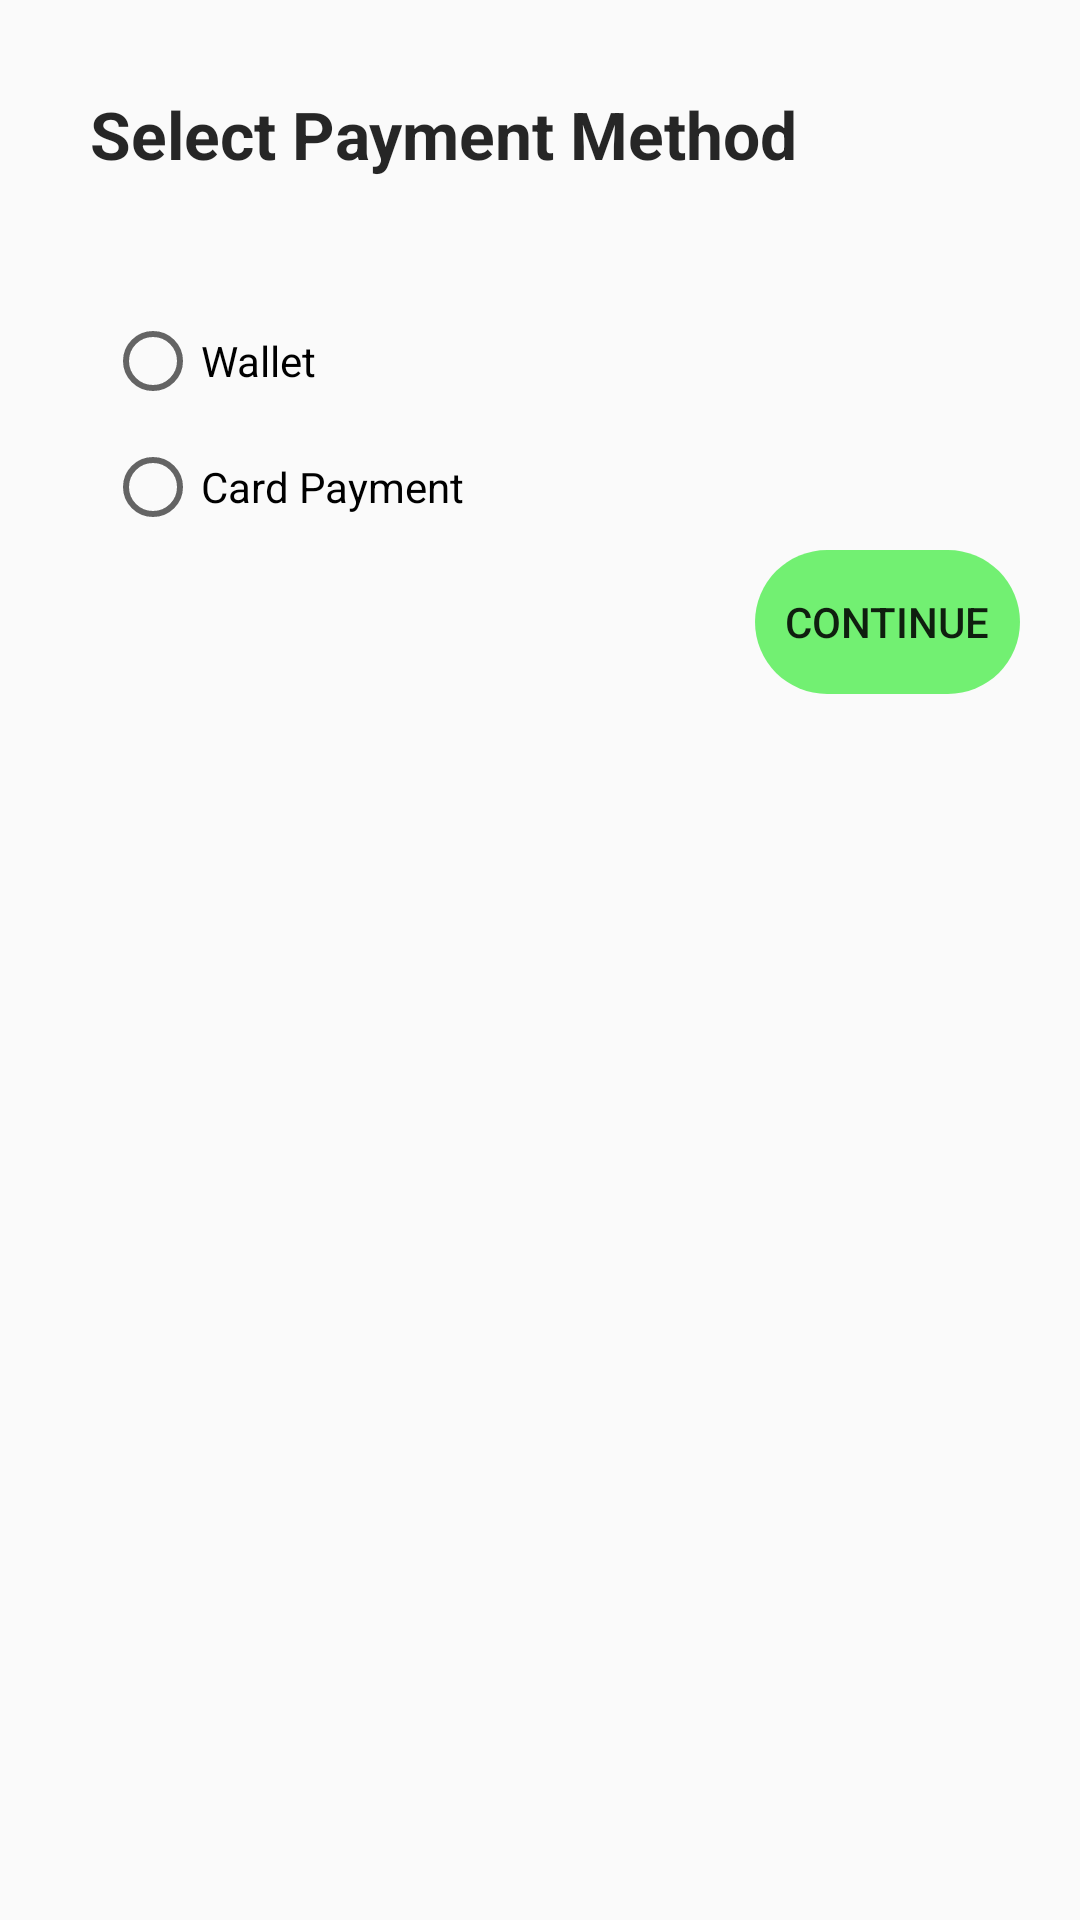

Reconstruct the res/layout file that produces this screen, plus the resources it refers to.
<!-- AndroidManifest.xml: application theme AppTheme -->
<!-- res/layout/layout_bottom_sheet.xml -->
<?xml version="1.0" encoding="utf-8"?>
<ScrollView xmlns:android="http://schemas.android.com/apk/res/android"
    xmlns:tools="http://schemas.android.com/tools"
    android:id="@+id/bottom_sheet_container"
    android:scrollbars="none"
    android:overScrollMode="never"
    android:layout_width="match_parent"
    android:theme="@style/AppTheme"
    android:layout_height="wrap_content">

    <RelativeLayout
        android:background="@drawable/bottom_sheet_background"
        android:layout_width="match_parent"
        android:layout_height="wrap_content">


        <TextView
            android:textStyle="bold"
            android:textColor="@color/dheader"
            android:id="@+id/payment_label"
            android:layout_width="wrap_content"
            android:layout_height="wrap_content"
            android:text="Select Payment Method"
            android:layout_marginTop="30dp"
            android:layout_marginStart="30dp"
            android:textSize="22dp"/>

        <RadioGroup
            android:layout_marginStart="30dp"
            android:id="@+id/radio_group"
            android:layout_width="wrap_content"
            android:layout_height="wrap_content"
            android:layout_below="@+id/payment_label"
            android:layout_marginTop="40dp">

            <RadioButton
                android:id="@+id/wallet"
                android:layout_width="match_parent"
                android:layout_height="wrap_content"
                android:layout_margin="5dp"
                android:text="Wallet"
                tools:ignore="HardcodedText" />

            <RadioButton
                android:id="@+id/card_payment"
                android:layout_width="match_parent"
                android:layout_height="wrap_content"
                android:layout_margin="5dp"
                android:text="Card Payment"
                tools:ignore="HardcodedText" />
        </RadioGroup>

        <Button
            android:layout_below="@+id/radio_group"
            android:layout_alignParentEnd="true"
            android:layout_marginEnd="20dp"
            android:layout_marginBottom="20dp"
            android:id="@+id/continue_pay"
            android:layout_width="wrap_content"
            android:layout_height="wrap_content"
            android:background="@drawable/borderless_colored"
            style="?android:attr/borderlessButtonStyle"
            android:text="   Continue   " />

    </RelativeLayout>
</ScrollView>
<!-- resources referenced by this layout -->
<resources>
  <color name="dheader">#f0181818</color>
  <!-- drawable borderless_colored (drawable-v24) -->
  <?xml version="1.0" encoding="utf-8"?>
  <shape xmlns:android="http://schemas.android.com/apk/res/android"
      android:shape="rectangle">
      <gradient android:startColor="@color/transpGreen"
          android:endColor="@color/transpGreen"
          android:angle="270" />
      <corners android:radius="30dp" />
  </shape>
  <style name="AppTheme" parent="Theme.MaterialComponents.Light.NoActionBar.Bridge">
          <item name="colorPrimary">@color/header</item>
          <item name="colorPrimaryDark">@color/dheader</item>
          <item name="colorAccent">@color/header</item>
          <item name="windowActionBar">false</item>
          <item name="windowNoTitle">true</item>
          <item name="drawerArrowStyle">@style/DrawerIconStyle</item>
  
      </style>
  <color name="transpGreen">#A629EB29</color>
  <color name="header">#e1222222</color>
  <style name="DrawerIconStyle" parent="Widget.AppCompat.DrawerArrowToggle">
          <item name="color">@android:color/white</item>
      </style>
</resources>
